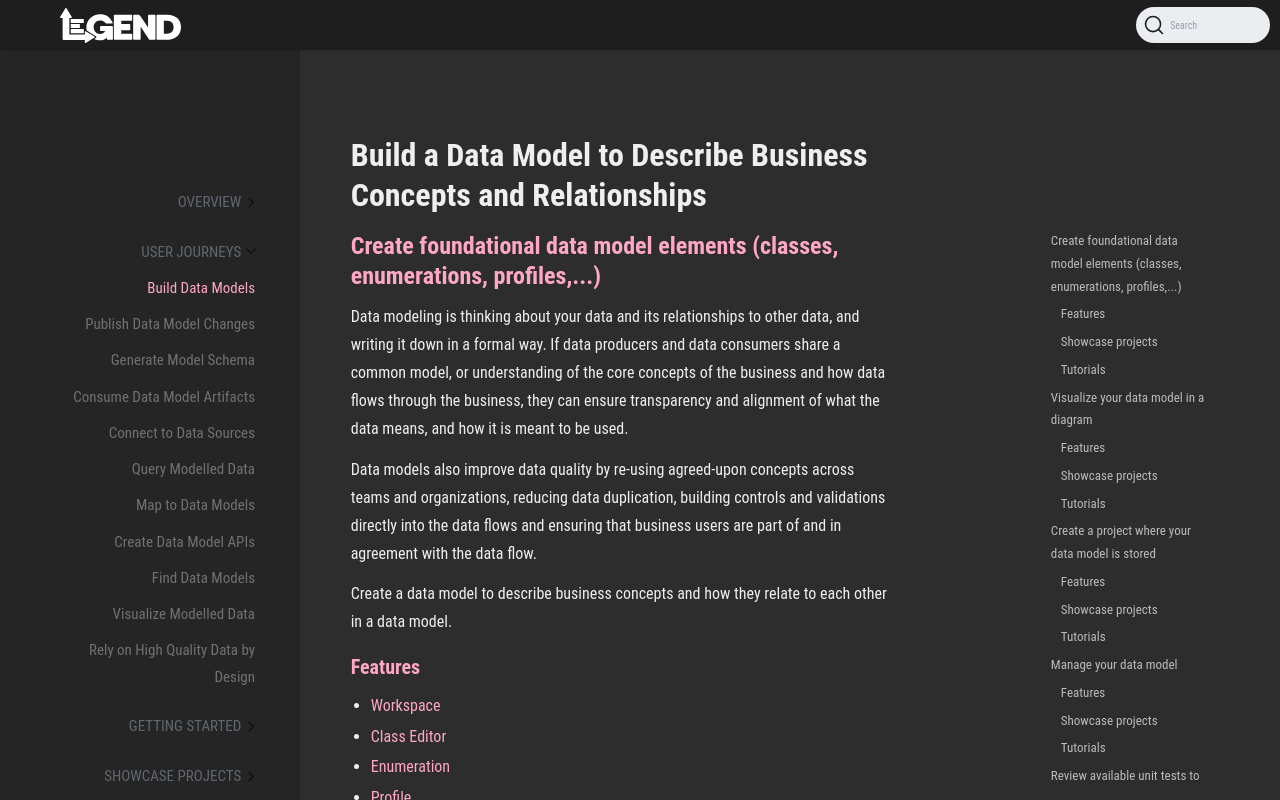

repository: finos/legend · page: docs/user-journeys/build-data-model.html · generator: docusaurus

---
id: build-data-model
title: Build a Data Model to Describe Business Concepts and Relationships
sidebar_label: Build Data Models
--- 

## Create foundational data model elements (classes, enumerations, profiles,...)

Data modeling is thinking about your data and its relationships to other data, and writing it down in a formal way. If data producers and data consumers share a common model, or understanding of the core concepts of the business and how data flows through the business, they can ensure transparency and alignment of what the data means, and how it is meant to be used.

Data models also improve data quality by re-using agreed-upon concepts across teams and organizations, reducing data duplication, building controls and validations directly into the data flows and ensuring that business users are part of and in agreement with the data flow.

Create a data model to describe business concepts and how they relate to each other in a data model. 

### Features
- [Workspace](../overview/legend-glossary.md#workspace)
- [Class Editor](../overview/legend-glossary.md#class)
- [Enumeration](../overview/legend-glossary.md#enumeration)
- [Profile](../overview/legend-glossary.md#profile)
- [Association](../overview/legend-glossary.md#association)

### Showcase projects

See features in action in [showcase projects](../showcases/showcase-projects.md).

### Tutorials
- [Create a workspace](/guides/studio/start-screen#create-a-workspace)
- [Create a package](/guides/studio/modeling#create-an-element)
- [Create a class](/guides/studio/modeling#classes)  
- [Create a profile](/guides/studio/modeling#profiles)  
- [Create an association](/guides/studio/modeling#associations) 
- [Create an enumeration](/guides/studio/modeling#enumerations)  

## Visualize your data model in a diagram

Diagrams allow you to create a data model drag & drop style.

### Features
- [Diagram](../overview/legend-glossary.md#diagram)

### Showcase projects

See features in action in [showcase projects](../showcases/showcase-projects.md).

### Tutorials
- [Create a diagram](/guides/studio/modeling#diagrams)

## Create a project where your data model is stored

### Features
_Coming soon_

### Showcase projects

See features in action in [showcase projects](../showcases/showcase-projects.md).

### Tutorials
_Coming soon_

## Manage your data model

### Features
_Coming soon_

### Showcase projects
See features in action in [showcase projects](../showcases/showcase-projects.md).

### Tutorials
_Coming soon_

## Review available unit tests to understand PURE grammar functionality

### Features
_Coming soon_

### Showcase projects
See features in action in [showcase projects](../showcases/showcase-projects.md).

### Tutorials
_Coming soon_

## Legend standard library (Functions)

See the [Function Reference](../reference/released-functions.md) for every function in the standard library, with per-store compatibility.

### Features
- [Functions](../tutorials/studio-function.md)

### Showcase projects
See features in action in [showcase projects](../showcases/showcase-projects.md).

### Tutorials
_Coming soon_

## Test classes & mappings

### Features
- [Text mode](../overview/legend-glossary.md#text-mode)
- [Mapping editor](../overview/legend-glossary.md#mapping)

### Tutorials
- [Tests tutorial](../tutorials/studio-tests.md)

## Troubleshoot issues in data model (Text mode)

### Features
- [Text mode](../overview/legend-glossary.md#text-mode)

### Tutorials
- [Troubleshoot issues with your data model ,query or service](../tutorials/studio-sdlc.md#troubleshoot-issues-with-your-data-model-query-or-service)
## More
- [Showcase projects](../showcases/showcase-projects.md)
- [Legend glossary](../overview/legend-glossary.md)
- [Reference documentation](../reference/legend-language.md)
- [Legend Studio guide](/guides/studio)
- [Query tutorials](../tutorials/query-builder.md)
